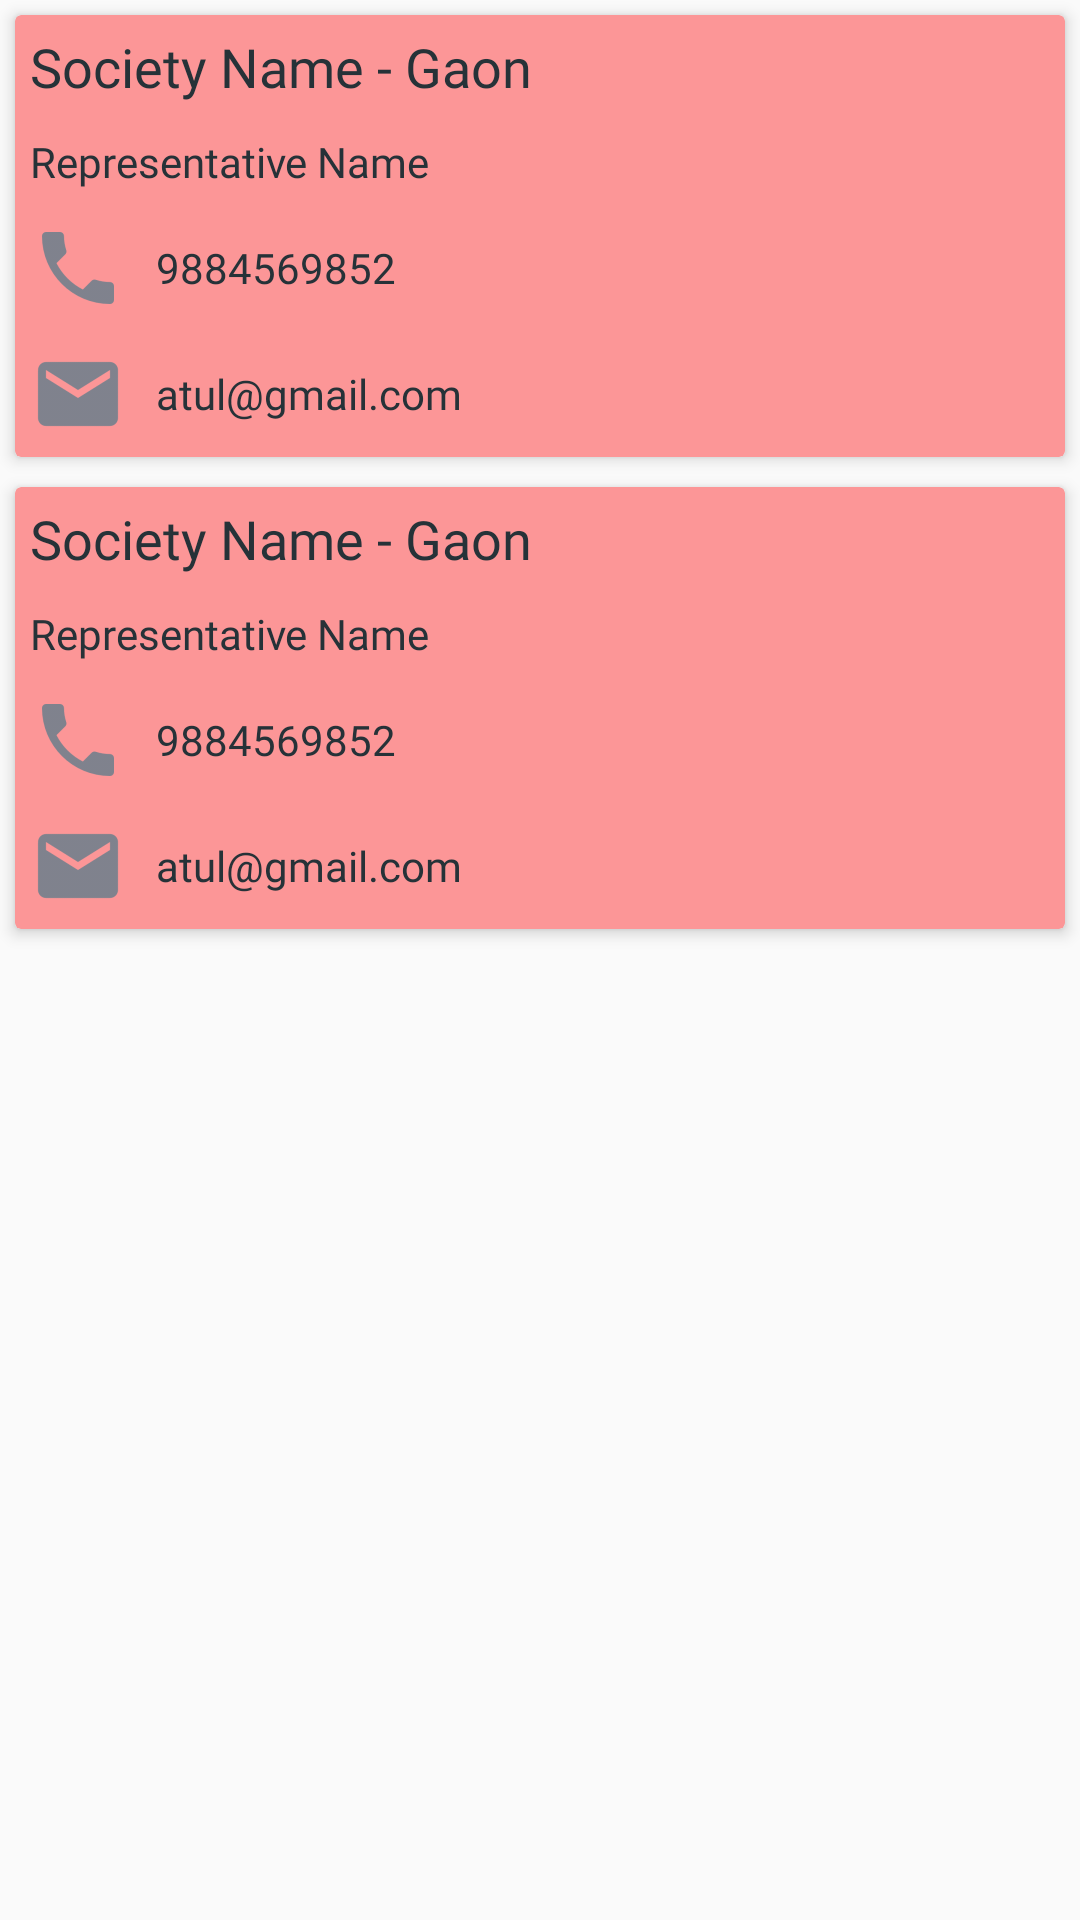

Write the Android layout XML for this screen, with the resource values it uses.
<!-- AndroidManifest.xml: application theme AppTheme -->
<!-- res/layout/fragment_meeting_soc_register.xml -->
<LinearLayout xmlns:android="http://schemas.android.com/apk/res/android"
    xmlns:app="http://schemas.android.com/apk/res-auto"
    xmlns:tools="http://schemas.android.com/tools"
    android:layout_width="match_parent"
    android:layout_height="match_parent"
    android:orientation="vertical"
    tools:context="com.ats.royalagro.fragment.MeetingSocRegisterFragment">


    <android.support.v7.widget.CardView
        android:layout_width="match_parent"
        android:layout_height="wrap_content"
        android:layout_margin="5dp"
        android:elevation="3dp"
        app:cardBackgroundColor="#fc9697"
        app:cardElevation="3dp">

        <LinearLayout
            android:layout_width="match_parent"
            android:layout_height="wrap_content"
            android:orientation="vertical">

            <LinearLayout
                android:layout_width="match_parent"
                android:layout_height="wrap_content"
                android:layout_margin="5dp"
                android:orientation="horizontal">

                <TextView
                    android:layout_width="match_parent"
                    android:layout_height="wrap_content"
                    android:layout_weight="1"
                    android:fontFamily="@font/sofiapro_bold"
                    android:text="Society Name - Gaon"
                    android:textColor="@color/colorPrimaryDark"
                    android:textSize="18sp" />

                <TextView
                    android:layout_width="wrap_content"
                    android:layout_height="wrap_content"
                    android:fontFamily="@font/sofiapro_light"
                    android:text="08/12/2017"
                    android:textColor="@color/colorPrimaryDark"
                    android:visibility="gone" />


            </LinearLayout>

            <TextView
                android:layout_width="wrap_content"
                android:layout_height="wrap_content"
                android:layout_margin="5dp"
                android:fontFamily="@font/sofiapro_light"
                android:text="Representative Name"
                android:textColor="@color/colorPrimaryDark" />

            <LinearLayout
                android:layout_width="match_parent"
                android:layout_height="wrap_content"
                android:orientation="vertical">

                <TextView
                    android:layout_width="wrap_content"
                    android:layout_height="wrap_content"
                    android:layout_margin="5dp"
                    android:drawableLeft="@drawable/ic_mobile"
                    android:drawablePadding="10dp"
                    android:fontFamily="@font/sofiapro_light"
                    android:gravity="center_vertical"
                    android:text="9884569852"
                    android:textColor="@color/colorPrimaryDark" />

                <TextView
                    android:layout_width="wrap_content"
                    android:layout_height="wrap_content"
                    android:layout_margin="5dp"
                    android:drawableLeft="@drawable/ic_mail"
                    android:drawablePadding="10dp"
                    android:fontFamily="@font/sofiapro_light"
                    android:gravity="center_vertical"
                    android:text="atul@gmail.com"
                    android:textColor="@color/colorPrimaryDark" />


            </LinearLayout>


        </LinearLayout>


    </android.support.v7.widget.CardView>

    <android.support.v7.widget.CardView
        android:layout_width="match_parent"
        android:layout_height="wrap_content"
        android:layout_margin="5dp"
        android:elevation="3dp"
        app:cardBackgroundColor="#fc9697"
        app:cardElevation="3dp">

        <LinearLayout
            android:layout_width="match_parent"
            android:layout_height="wrap_content"
            android:orientation="vertical">

            <LinearLayout
                android:layout_width="match_parent"
                android:layout_height="wrap_content"
                android:layout_margin="5dp"
                android:orientation="horizontal">

                <TextView
                    android:layout_width="match_parent"
                    android:layout_height="wrap_content"
                    android:layout_weight="1"
                    android:fontFamily="@font/sofiapro_bold"
                    android:text="Society Name - Gaon"
                    android:textColor="@color/colorPrimaryDark"
                    android:textSize="18sp" />

                <TextView
                    android:layout_width="wrap_content"
                    android:layout_height="wrap_content"
                    android:fontFamily="@font/sofiapro_light"
                    android:text="08/12/2017"
                    android:textColor="@color/colorPrimaryDark"
                    android:visibility="gone" />

            </LinearLayout>

            <TextView
                android:layout_width="wrap_content"
                android:layout_height="wrap_content"
                android:layout_margin="5dp"
                android:fontFamily="@font/sofiapro_light"
                android:text="Representative Name"
                android:textColor="@color/colorPrimaryDark" />

            <LinearLayout
                android:layout_width="match_parent"
                android:layout_height="wrap_content"
                android:orientation="vertical">

                <TextView
                    android:layout_width="wrap_content"
                    android:layout_height="wrap_content"
                    android:layout_margin="5dp"
                    android:drawableLeft="@drawable/ic_mobile"
                    android:drawablePadding="10dp"
                    android:fontFamily="@font/sofiapro_light"
                    android:gravity="center_vertical"
                    android:text="9884569852"
                    android:textColor="@color/colorPrimaryDark" />

                <TextView
                    android:layout_width="wrap_content"
                    android:layout_height="wrap_content"
                    android:layout_margin="5dp"
                    android:drawableLeft="@drawable/ic_mail"
                    android:drawablePadding="10dp"
                    android:fontFamily="@font/sofiapro_light"
                    android:gravity="center_vertical"
                    android:text="atul@gmail.com"
                    android:textColor="@color/colorPrimaryDark" />
            </LinearLayout>
        </LinearLayout>
    </android.support.v7.widget.CardView>

</LinearLayout>
<!-- resources referenced by this layout -->
<resources>
  <color name="colorPrimaryDark">#263238</color>
  <!-- drawable ic_mail: png bitmap (drawable-hdpi, 604 bytes) -->
  <!-- drawable ic_mobile: png bitmap (drawable-hdpi, 678 bytes) -->
  <style name="AppTheme" parent="Theme.AppCompat.Light.DarkActionBar">
          
          <item name="colorPrimary">@color/colorPrimary</item>
          <item name="colorPrimaryDark">@color/colorPrimaryDark</item>
          <item name="colorAccent">@color/colorAccent</item>
      </style>
  <color name="colorPrimary">#607D8B</color>
  <color name="colorAccent">#263238</color>
</resources>
